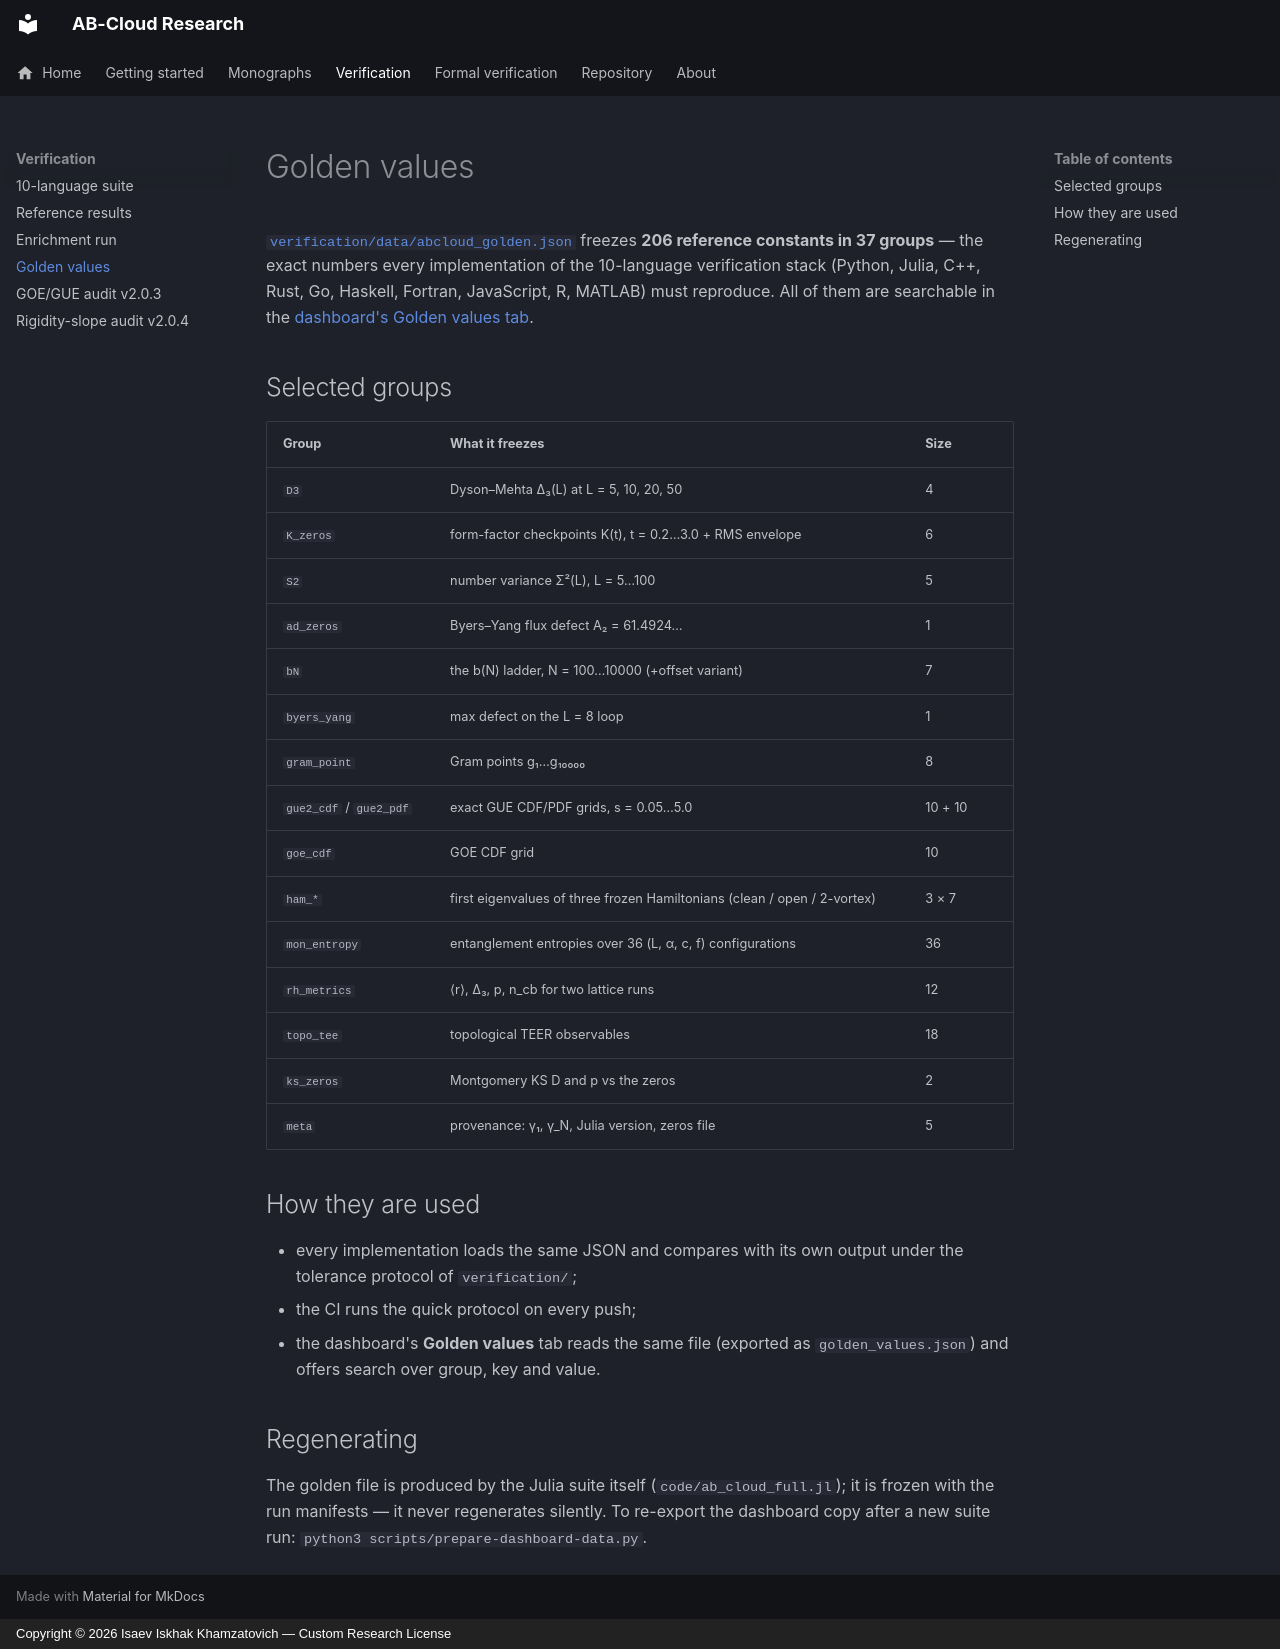

repository: wild8highlander/ab-cloud-research · page: golden-values/index.html · generator: mkdocs · copyright: Copyright © 2026 Isaev Iskhak Khamzatovich — Custom Research License

---
title: Golden values — the frozen reference constants
---

# Golden values

[`verification/data/abcloud_golden.json`](https://github.com/wild8highlander/ab-cloud-research/blob/main/verification/data/abcloud_golden.json)
freezes **206 reference constants in 37 groups** — the exact numbers every
implementation of the 10-language verification stack (Python, Julia, C++,
Rust, Go, Haskell, Fortran, JavaScript, R, MATLAB) must reproduce. All of
them are searchable in the [dashboard's Golden values tab](https://github.com/wild8highlander/ab-cloud-research/tree/main/apps/ab-cloud-dashboard).

## Selected groups

| Group | What it freezes | Size |
|---|---|---|
| `D3` | Dyson–Mehta Δ₃(L) at L = 5, 10, 20, 50 | 4 |
| `K_zeros` | form-factor checkpoints K(t), t = 0.2…3.0 + RMS envelope | 6 |
| `S2` | number variance Σ²(L), L = 5…100 | 5 |
| `ad_zeros` | Byers–Yang flux defect A₂ = 61.4924… | 1 |
| `bN` | the b(N) ladder, N = 100…10000 (+offset variant) | 7 |
| `byers_yang` | max defect on the L = 8 loop | 1 |
| `gram_point` | Gram points g₁…g₁₀₀₀₀ | 8 |
| `gue2_cdf` / `gue2_pdf` | exact GUE CDF/PDF grids, s = 0.05…5.0 | 10 + 10 |
| `goe_cdf` | GOE CDF grid | 10 |
| `ham_*` | first eigenvalues of three frozen Hamiltonians (clean / open / 2-vortex) | 3 × 7 |
| `mon_entropy` | entanglement entropies over 36 (L, α, c, f) configurations | 36 |
| `rh_metrics` | ⟨r⟩, Δ₃, p, n_cb for two lattice runs | 12 |
| `topo_tee` | topological TEER observables | 18 |
| `ks_zeros` | Montgomery KS D and p vs the zeros | 2 |
| `meta` | provenance: γ₁, γ_N, Julia version, zeros file | 5 |

## How they are used

- every implementation loads the same JSON and compares with its own output
  under the tolerance protocol of `verification/`;
- the CI runs the quick protocol on every push;
- the dashboard's **Golden values** tab reads the same file (exported as
  `golden_values.json`) and offers search over group, key and value.

## Regenerating

The golden file is produced by the Julia suite itself
(`code/ab_cloud_full.jl`); it is frozen with the run manifests — it never
regenerates silently. To re-export the dashboard copy after a new suite run:
`python3 scripts/prepare-dashboard-data.py`.
